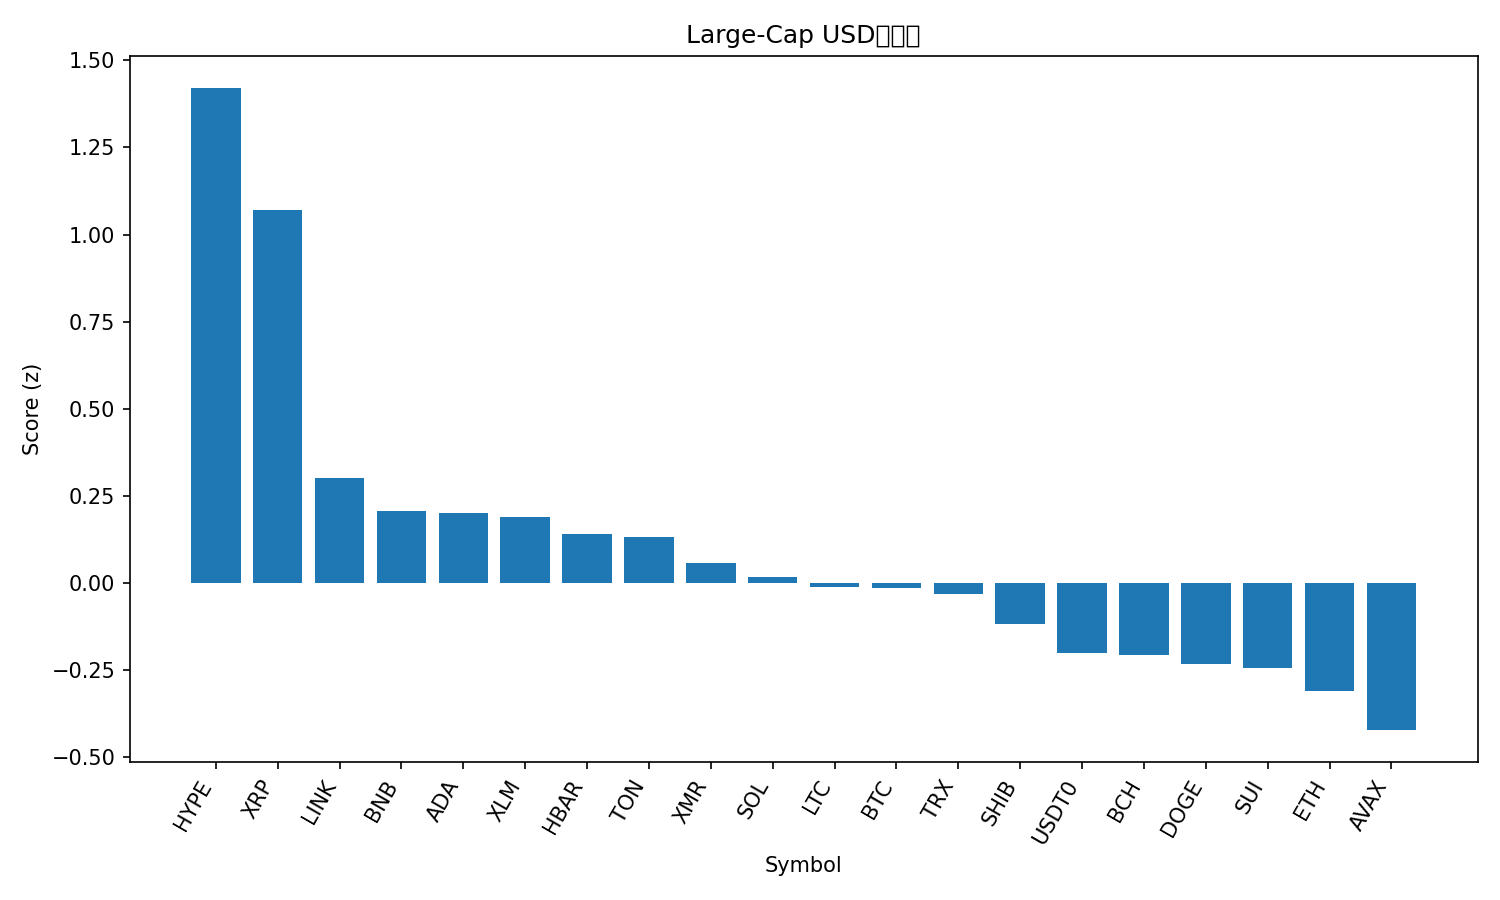

The data file committed next to this chart (first rows):
rank, name, symbol, price, pct_1h, pct_24h, pct_7d, pct_1h_vs_btc, pct_24h_vs_btc, pct_7d_vs_btc, market_cap_rank, market_cap, volume_usd, score
1, Hyperliquid, HYPE, 39.98, 0.7735, 1.413, 13.49, 0.7203, 0.7962, 9.228, 16, 10839050738, 324413193, 1.421
2, XRP, XRP, 2.55, 0.5224, 5.799, 9.815, 0.4692, 5.182, 5.552, 5, 152923245124, 4352631997, 1.07
3, Chainlink, LINK, 17.86, 0.191, 2.992, 6.301, 0.1377, 2.375, 2.038, 15, 12436228125, 621623552, 0.3004
4, BNB, BNB, 1118, 0.2562, -1.6, 3.144, 0.203, -2.216, -1.118, 4, 155653667475, 2201190656, 0.205
5, Cardano, ADA, 0.6552, 0.1662, 2.403, 4.118, 0.113, 1.786, -0.1448, 11, 23952523624, 1058698087, 0.1991
6, Stellar, XLM, 0.32, 0.1682, 2.587, 2.999, 0.1149, 1.97, -1.263, 19, 10245508478, 184514964, 0.1888
7, Hedera, HBAR, 0.1703, 0.1264, 2.916, 3.828, 0.07313, 2.299, -0.4347, 29, 7230704800, 202063758, 0.1385
8, Toncoin, TON, 2.15, 0.1729, 1.425, 1.553, 0.1196, 0.8077, -2.71, 35, 5425346053, 156182447, 0.1316
9, Monero, XMR, 324.7, 0.08592, -0.4273, 10.53, 0.03267, -1.044, 6.272, 34, 5998683843, 156438846, 0.05546
10, Solana, SOL, 193.7, 0.07214, 1.214, 5.372, 0.01889, 0.5973, 1.109, 6, 106347362861, 5507750913, 0.01598
11, Litecoin, LTC, 96.2, 0.04693, 1.633, 6.183, -0.006319, 1.016, 1.92, 28, 7352784876, 526485208, -0.01241
12, Bitcoin, BTC, 111153, 0.05325, 0.6169, 4.263, 0.0, 0.0, 0.0, 1, 2216448297798, 46314995712, -0.01512
13, TRON, TRX, 0.2996, 0.2402, -4.196, -3.604, 0.187, -4.813, -7.867, 10, 28332937840, 1153337062, -0.03149
14, Shiba Inu, SHIB, 1.02e-05, 0.02248, 1.095, 3.759, -0.03077, 0.4778, -0.504, 33, 6006029946, 118476659, -0.1172
15, USDT0, USDT0, 1.0, 0.03205, -0.0002783, 0.01721, -0.0212, -0.6172, -4.245, 30, 7091626597, 335703994, -0.2007
16, Bitcoin Cash, BCH, 502.9, -0.1158, 4.328, 6.457, -0.1691, 3.711, 2.195, 20, 10029121202, 296241636, -0.2072
17, Dogecoin, DOGE, 0.1983, -0.07559, 1.371, 6.638, -0.1288, 0.7538, 2.375, 9, 30008498187, 1633225486, -0.2346
18, Sui, SUI, 2.52, -0.1132, 4.542, 3.305, -0.1665, 3.925, -0.9578, 21, 9151812886, 810355370, -0.2458
19, Ethereum, ETH, 3927, -0.09086, 0.8524, 1.991, -0.1441, 0.2354, -2.272, 2, 473867161738, 28803728288, -0.3115
20, Avalanche, AVAX, 19.35, -0.07053, 0.5967, -3.486, -0.1238, -0.02025, -7.748, 26, 8252957854, 411042309, -0.4234
21, Figure Heloc, FIGR_HELOC, 0.5069, 0.4835, -49.77, -49.29, 0.4302, -50.39, -53.55, 31, 6709600611, 15600845, -1.988
